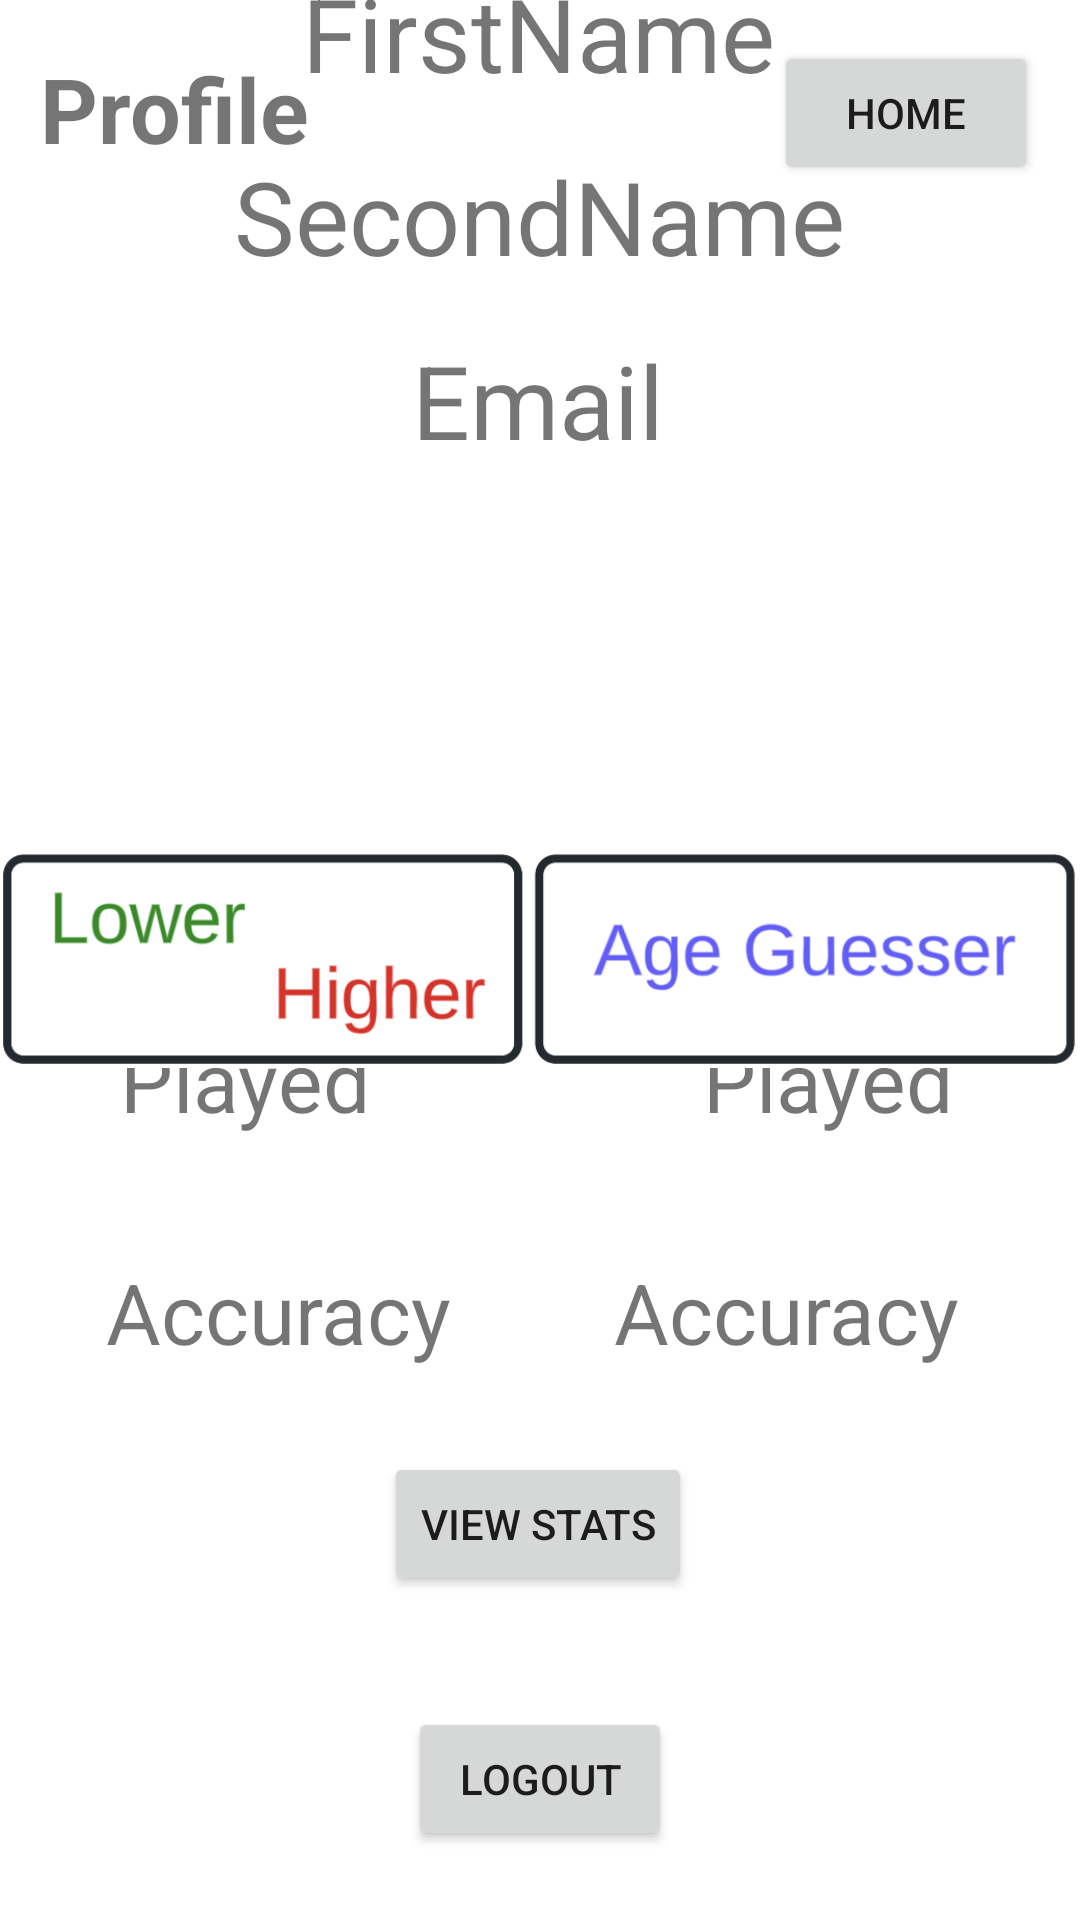

Android layout source for this screen:
<!-- AndroidManifest.xml: application theme Theme.AgeGame -->
<!-- res/layout/activity_profile.xml -->
<?xml version="1.0" encoding="utf-8"?>
<androidx.constraintlayout.widget.ConstraintLayout xmlns:android="http://schemas.android.com/apk/res/android"
    xmlns:app="http://schemas.android.com/apk/res-auto"
    xmlns:tools="http://schemas.android.com/tools"
    android:layout_width="match_parent"
    android:layout_height="match_parent">

    <TextView
        android:layout_width="wrap_content"
        android:layout_height="wrap_content"
        android:layout_marginTop="16dp"
        android:text="@string/profile"
        android:textSize="30sp"
        android:textStyle="bold"
        app:layout_constraintEnd_toEndOf="parent"
        app:layout_constraintHorizontal_bias="0.049"
        app:layout_constraintStart_toStartOf="parent"
        app:layout_constraintTop_toTopOf="parent" />

    <Button
        android:id="@+id/btnProfileHome"
        android:layout_width="wrap_content"
        android:layout_height="wrap_content"
        android:text="@string/home"
        app:layout_constraintBottom_toBottomOf="parent"
        app:layout_constraintEnd_toEndOf="parent"
        app:layout_constraintHorizontal_bias="0.949"
        app:layout_constraintStart_toStartOf="parent"
        app:layout_constraintTop_toTopOf="parent"
        app:layout_constraintVertical_bias="0.023" />

    <Button
        android:id="@+id/btnProfileLogout"
        android:layout_width="wrap_content"
        android:layout_height="wrap_content"
        android:text="@string/logout"
        app:layout_constraintBottom_toBottomOf="parent"
        app:layout_constraintEnd_toEndOf="parent"
        app:layout_constraintStart_toStartOf="parent"
        app:layout_constraintTop_toTopOf="parent"
        app:layout_constraintVertical_bias="0.961" />

    <TextView
        android:id="@+id/txtProfileFirstName"
        android:layout_width="wrap_content"
        android:layout_height="wrap_content"
        android:layout_marginBottom="16dp"
        android:text="@string/firstname"
        android:textSize="34sp"
        app:layout_constraintBottom_toTopOf="@+id/txtProfileLastName"
        app:layout_constraintEnd_toEndOf="parent"
        app:layout_constraintHorizontal_bias="0.498"
        app:layout_constraintStart_toStartOf="parent" />

    <TextView
        android:id="@+id/txtProfileLastName"
        android:layout_width="wrap_content"
        android:layout_height="wrap_content"
        android:layout_marginBottom="16dp"
        android:text="@string/secondname"
        android:textSize="34sp"
        app:layout_constraintBottom_toTopOf="@+id/txtProfileEmail"
        app:layout_constraintEnd_toEndOf="parent"
        app:layout_constraintHorizontal_bias="0.498"
        app:layout_constraintStart_toStartOf="parent" />

    <TextView
        android:id="@+id/txtProfileEmail"
        android:layout_width="wrap_content"
        android:layout_height="wrap_content"
        android:layout_marginBottom="484dp"
        android:text="@string/email"
        android:textSize="34sp"
        app:layout_constraintBottom_toBottomOf="parent"
        app:layout_constraintEnd_toEndOf="parent"
        app:layout_constraintHorizontal_bias="0.498"
        app:layout_constraintStart_toStartOf="parent" />

    <TextView
        android:id="@+id/hlPlayed"
        android:layout_width="wrap_content"
        android:layout_height="wrap_content"
        android:layout_marginBottom="40dp"
        android:text="@string/played"
        android:textSize="28sp"
        app:layout_constraintBottom_toTopOf="@+id/hlAccuracy"
        app:layout_constraintEnd_toEndOf="parent"
        app:layout_constraintHorizontal_bias="0.145"
        app:layout_constraintStart_toStartOf="parent" />

    <TextView
        android:id="@+id/hlAccuracy"
        android:layout_width="wrap_content"
        android:layout_height="wrap_content"
        android:layout_marginBottom="184dp"
        android:text="@string/accuracy"
        android:textSize="28sp"
        app:layout_constraintBottom_toBottomOf="parent"
        app:layout_constraintEnd_toEndOf="parent"
        app:layout_constraintHorizontal_bias="0.145"
        app:layout_constraintStart_toStartOf="parent" />

    <TextView
        android:id="@+id/singlePlayed"
        android:layout_width="wrap_content"
        android:layout_height="wrap_content"
        android:layout_marginBottom="40dp"
        android:text="@string/played"
        android:textSize="28sp"
        app:layout_constraintBottom_toTopOf="@+id/singleAccuracy"
        app:layout_constraintEnd_toEndOf="parent"
        app:layout_constraintHorizontal_bias="0.847"
        app:layout_constraintStart_toStartOf="parent" />

    <TextView
        android:id="@+id/singleAccuracy"
        android:layout_width="wrap_content"
        android:layout_height="wrap_content"
        android:layout_marginBottom="184dp"
        android:text="@string/accuracy"
        android:textSize="28sp"
        app:layout_constraintBottom_toBottomOf="parent"
        app:layout_constraintEnd_toEndOf="parent"
        app:layout_constraintHorizontal_bias="0.837"
        app:layout_constraintStart_toStartOf="parent" />

    <ImageView
        android:id="@+id/imageView"
        android:layout_width="wrap_content"
        android:layout_height="wrap_content"
        app:layout_constraintBottom_toBottomOf="parent"
        app:layout_constraintEnd_toEndOf="parent"
        app:layout_constraintStart_toStartOf="parent"
        app:layout_constraintTop_toTopOf="parent"
        app:srcCompat="@drawable/screenshot_2024_05_02_at_16_13_24" />

    <Button
        android:id="@+id/btnStats"
        android:layout_width="wrap_content"
        android:layout_height="wrap_content"
        android:layout_marginBottom="108dp"
        android:text="@string/view_stats"
        app:layout_constraintBottom_toBottomOf="parent"
        app:layout_constraintEnd_toEndOf="parent"
        app:layout_constraintHorizontal_bias="0.498"
        app:layout_constraintStart_toStartOf="parent" />

</androidx.constraintlayout.widget.ConstraintLayout>
<!-- resources referenced by this layout -->
<resources>
  <!-- drawable screenshot_2024_05_02_at_16_13_24: png bitmap (drawable, 46500 bytes) -->
  <string name="accuracy">Accuracy</string>
  <string name="email">Email</string>
  <string name="firstname">FirstName</string>
  <string name="home">Home</string>
  <string name="logout">Logout</string>
  <string name="played">Played</string>
  <string name="profile">Profile</string>
  <string name="secondname">SecondName</string>
  <string name="view_stats">View stats</string>
  <style name="Theme.AgeGame" parent="Theme.MaterialComponents.DayNight.DarkActionBar">
          
          <item name="colorPrimary">@color/purple_500</item>
          <item name="colorPrimaryVariant">@color/purple_700</item>
          <item name="colorOnPrimary">@color/white</item>
          
          <item name="colorSecondary">@color/teal_200</item>
          <item name="colorSecondaryVariant">@color/teal_700</item>
          <item name="colorOnSecondary">@color/black</item>
          
          <item name="android:statusBarColor">?attr/colorPrimaryVariant</item>
          
      </style>
  <!-- not gathered from this repository: default colours our renderer supplied (Android Studio template values) -->
  <color name="purple_500">#FF6200EE</color>
  <color name="purple_700">#FF3700B3</color>
  <color name="teal_200">#FF03DAC5</color>
  <color name="teal_700">#FF018786</color>
  <color name="black">#FF000000</color>
  <color name="white">#FFFFFFFF</color>
</resources>
